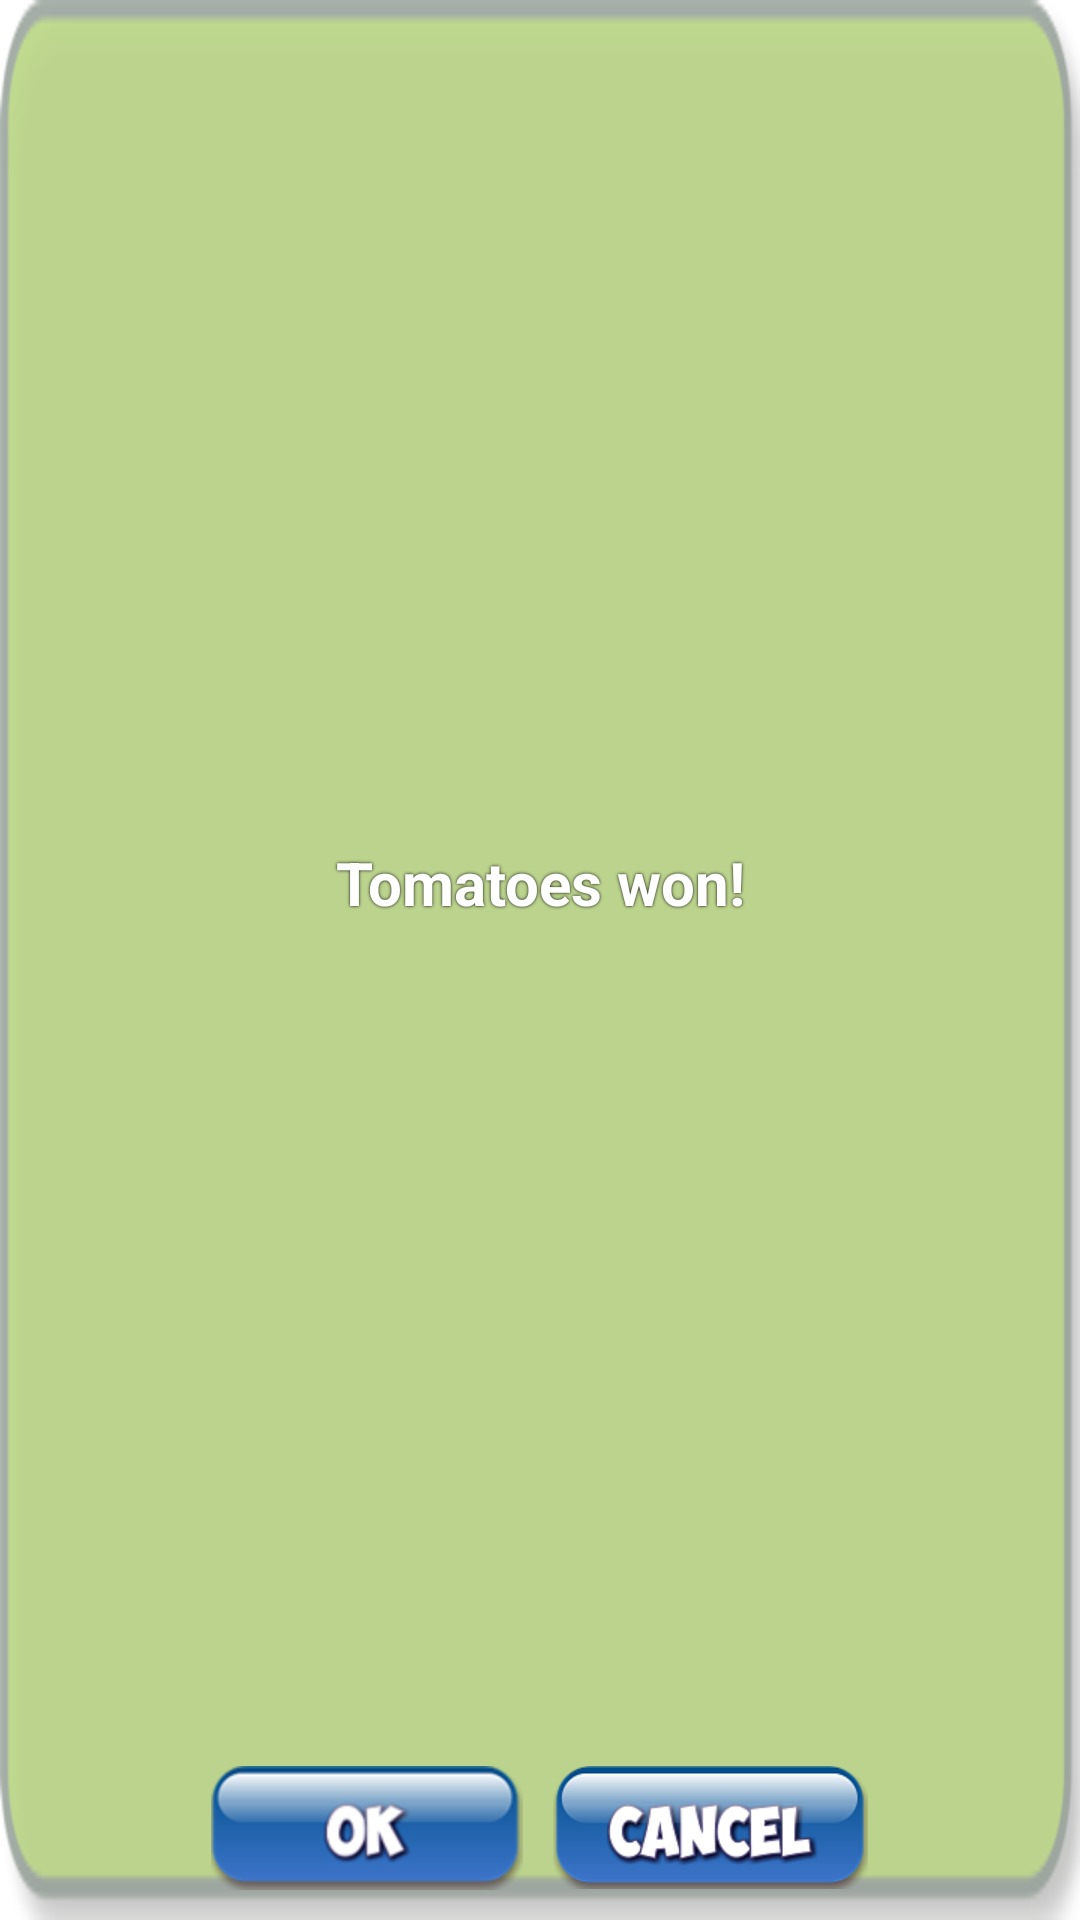

Here is an Android app screen rendered from its layout file. Give the layout XML and the strings, colors and styles it references.
<!-- AndroidManifest.xml: application theme Theme.FourOnTheFarm -->
<!-- res/layout/dialog_ok_cancel.xml -->
<?xml version="1.0" encoding="utf-8"?>

<LinearLayout
    xmlns:android="http://schemas.android.com/apk/res/android"
    android:layout_width="wrap_content"
    android:layout_height="wrap_content"
	android:background="@drawable/winner_dialog2"
	android:orientation="vertical">
	<TextView
        android:layout_width="fill_parent"
        android:layout_height="wrap_content"
        android:id="@+id/dialog_label"
        android:text="@string/tomatoes_won"
        android:textStyle="bold"
        android:textSize="20sp"
        android:textColor="@color/white_color"
  		android:shadowColor="@color/black_color"
  		android:shadowRadius="2"  
		android:shadowDx="0"  
		android:shadowDy="0"
        android:gravity="center"
        android:layout_weight="1">
    </TextView>

    <LinearLayout
        android:id="@+id/buttonPanel"
        android:layout_width="fill_parent"
        android:layout_height="wrap_content"
        android:orientation="horizontal"
        android:layout_marginBottom="10dip"
        android:gravity="center_horizontal">
        <Button
            android:id="@+id/ok_button"
	        android:background="@drawable/button_ok"
	        android:layout_width="wrap_content"
	        android:layout_height="wrap_content"
	        android:layout_marginRight="10dip"
	        android:padding="5dip"/>
        <Button
            android:id="@+id/cancel_button"
	        android:background="@drawable/button_cancel"
	        android:layout_width="wrap_content"
	        android:layout_height="wrap_content"
	        android:padding="5dip"/>
    </LinearLayout>
</LinearLayout>
<!-- resources referenced by this layout -->
<resources>
  <color name="black_color">#ff000000</color>
  <color name="white_color">#ffffffff</color>
  <!-- drawable button_cancel (drawable) -->
  <?xml version="1.0" encoding="UTF-8"?>
  
  <selector
  	xmlns:android="http://schemas.android.com/apk/res/android">
  	<item
  		android:state_pressed="true"
  		android:drawable="@drawable/cancel_pressed" />
  	<item
  		android:state_focused="true"
  		android:state_window_focused="true"
  		android:drawable="@drawable/cancel" />
  	<item
  		android:drawable="@drawable/cancel" />
  </selector>
  <!-- drawable button_ok (drawable) -->
  <?xml version="1.0" encoding="UTF-8"?>
  
  <selector
  	xmlns:android="http://schemas.android.com/apk/res/android">
  	<item
  		android:state_pressed="true"
  		android:drawable="@drawable/ok_pressed" />
  	<item
  		android:state_focused="true"
  		android:state_window_focused="true"
  		android:drawable="@drawable/ok" />
  	<item
  		android:drawable="@drawable/ok" />
  </selector>
  <!-- drawable winner_dialog2: png bitmap (drawable-large, 4271 bytes) -->
  <string name="tomatoes_won">Tomatoes won!</string>
  <style name="Theme.FourOnTheFarm" parent="Theme.MaterialComponents.DayNight.DarkActionBar">
          
          <item name="colorPrimary">@color/purple_200</item>
          <item name="colorPrimaryVariant">@color/purple_700</item>
          <item name="colorOnPrimary">@color/black</item>
          
          <item name="colorSecondary">@color/teal_200</item>
          <item name="colorSecondaryVariant">@color/teal_200</item>
          <item name="colorOnSecondary">@color/black</item>
          
          <item name="android:statusBarColor" tools:targetApi="21">?attr/colorPrimaryVariant</item>
          
      </style>
  <!-- drawable cancel_pressed: png bitmap (drawable-hdpi, 7451 bytes) -->
  <!-- drawable cancel: png bitmap (drawable-large, 9175 bytes) -->
  <!-- drawable ok_pressed: png bitmap (drawable-large, 4775 bytes) -->
  <!-- drawable ok: png bitmap (drawable-hdpi, 5896 bytes) -->
  <color name="purple_200">#CE93D8</color>
  <color name="purple_700">#7B1FA2</color>
  <color name="black">#ff000000</color>
  <color name="teal_200">#80CBC4</color>
</resources>
